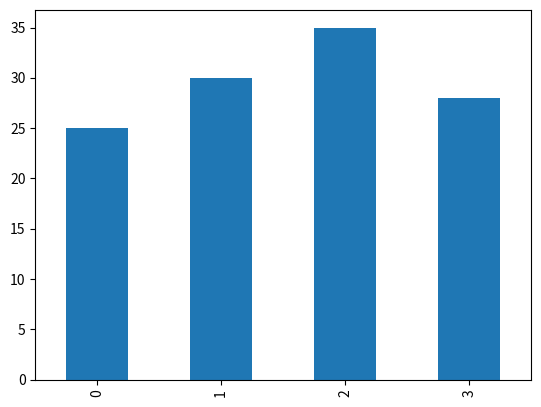
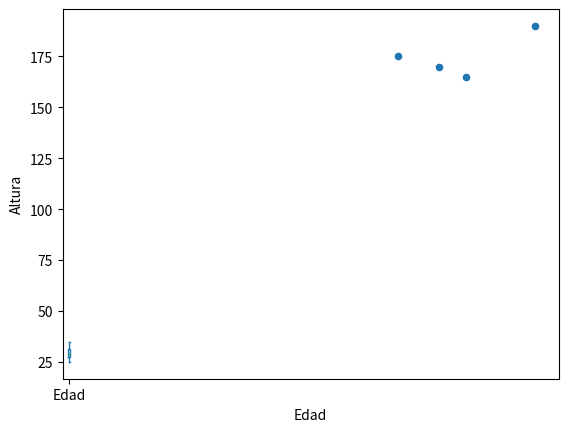

Python code for these plots, in order:
# Day 16 - 20/06/2023
# pip install pandas

import pandas as pd
import matplotlib.pyplot as plt


datos = {'Nombre': ['Juan', 'María', 'Pedro', 'Ana'],
         'Edad': [25, 30, 35, 28],
         'Altura': [175, 165, 190, 170],
         'Ciudad': ['Madrid', 'Barcelona', 'Sevilla', 'Valencia']}

df = pd.DataFrame(datos) 


# Gráfico de barras
df['Edad'].plot(kind='bar')
plt.show()
 
# Gráfico de dispersión
df.plot(x='Edad', y='Altura', kind='scatter') 
plt.show()

# Gráfico de caja
df['Edad'].plot(kind='box')
plt.show()